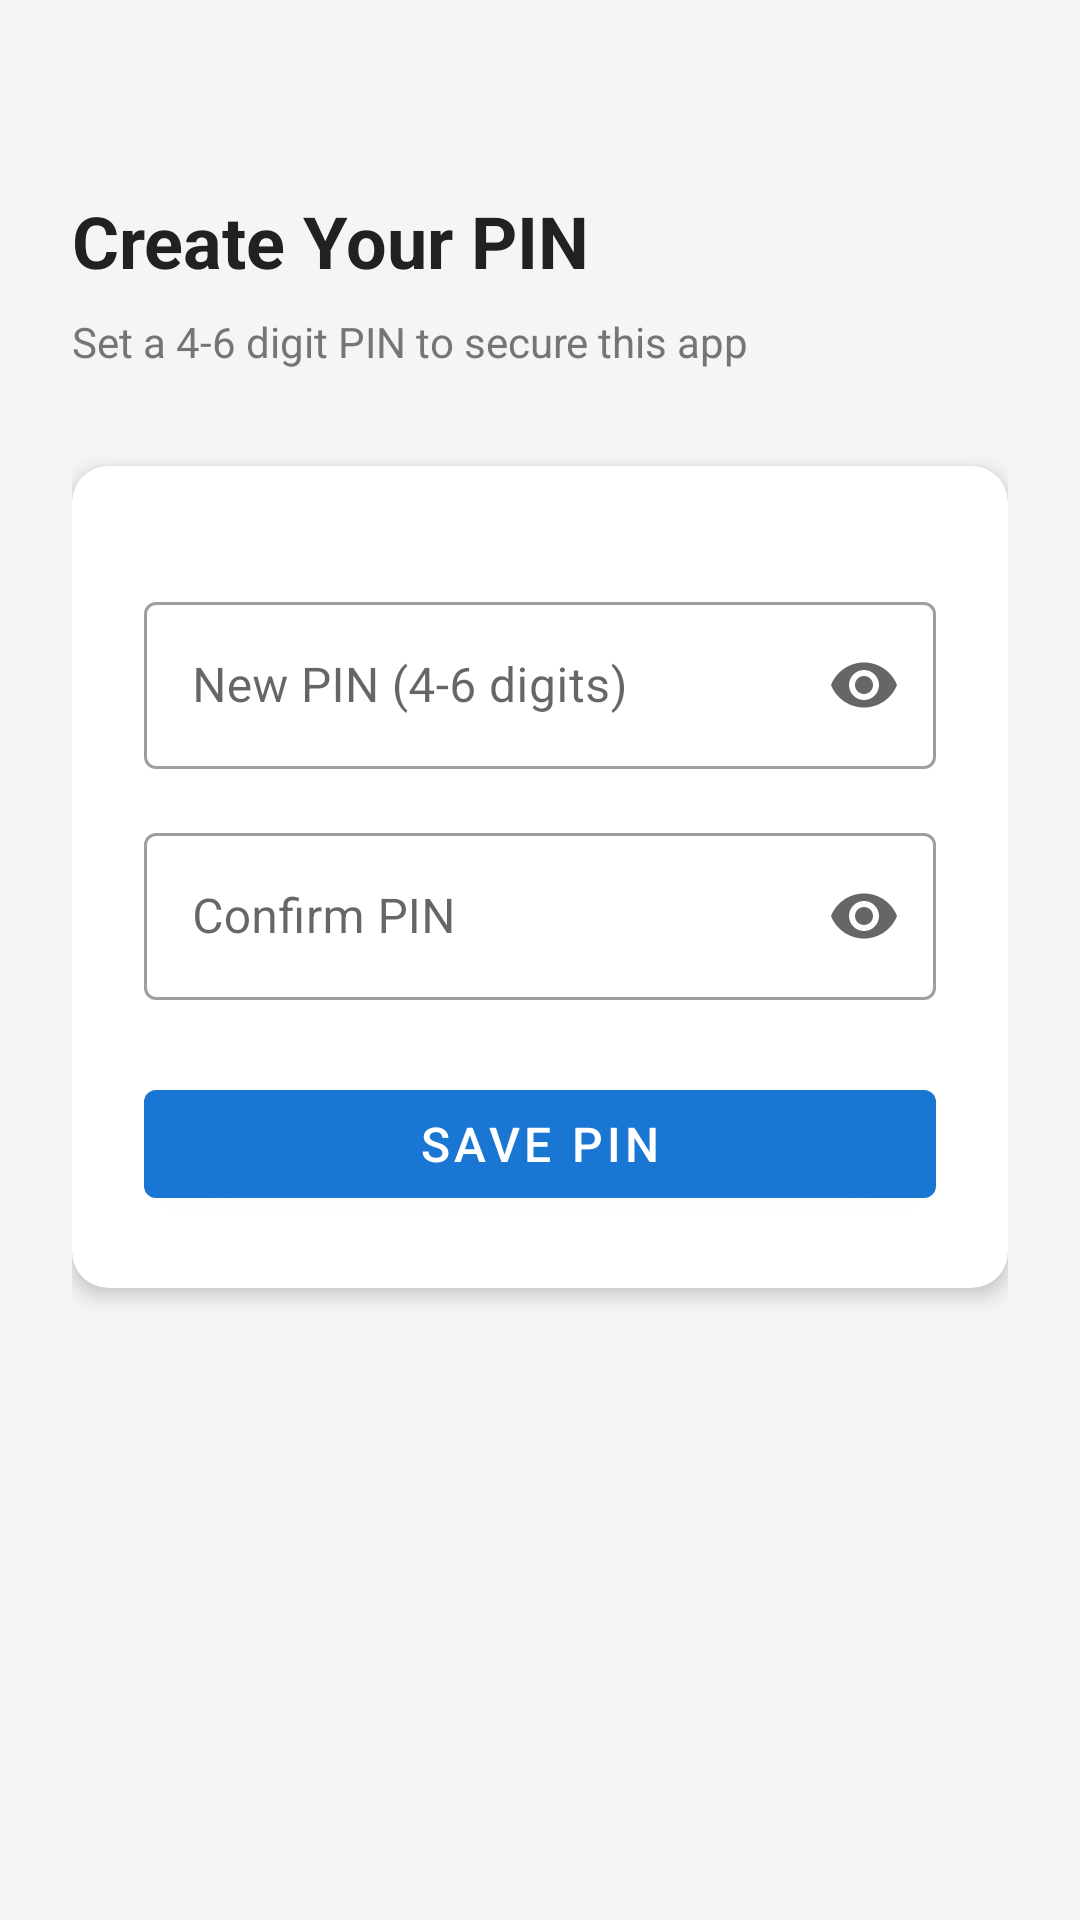

Android layout source for this screen:
<!-- AndroidManifest.xml: application theme Theme.SMSForwarder -->
<!-- res/layout/activity_setup_pin.xml -->
<?xml version="1.0" encoding="utf-8"?>
<ScrollView xmlns:android="http://schemas.android.com/apk/res/android"
    xmlns:app="http://schemas.android.com/apk/res-auto"
    android:layout_width="match_parent"
    android:layout_height="match_parent"
    android:background="@color/background_primary"
    android:fillViewport="true">

    <LinearLayout
        android:layout_width="match_parent"
        android:layout_height="wrap_content"
        android:orientation="vertical"
        android:padding="24dp">

        
        <TextView
            android:id="@+id/tvTitle"
            android:layout_width="match_parent"
            android:layout_height="wrap_content"
            android:layout_marginTop="40dp"
            android:text="Create Your PIN"
            android:textColor="@color/text_primary"
            android:textSize="24sp"
            android:textStyle="bold" />

        <TextView
            android:id="@+id/tvSubtitle"
            android:layout_width="match_parent"
            android:layout_height="wrap_content"
            android:layout_marginTop="8dp"
            android:text="Set a 4-6 digit PIN to secure this app"
            android:textColor="@color/text_secondary"
            android:textSize="14sp" />

        
        <com.google.android.material.card.MaterialCardView
            android:layout_width="match_parent"
            android:layout_height="wrap_content"
            android:layout_marginTop="32dp"
            app:cardCornerRadius="12dp"
            app:cardElevation="4dp">

            <LinearLayout
                android:layout_width="match_parent"
                android:layout_height="wrap_content"
                android:orientation="vertical"
                android:padding="24dp">

                
                <com.google.android.material.textfield.TextInputLayout
                    android:id="@+id/tilCurrentPin"
                    style="@style/Widget.MaterialComponents.TextInputLayout.OutlinedBox"
                    android:layout_width="match_parent"
                    android:layout_height="wrap_content"
                    android:hint="Current PIN"
                    android:visibility="gone"
                    app:endIconMode="password_toggle">

                    <com.google.android.material.textfield.TextInputEditText
                        android:id="@+id/etCurrentPin"
                        android:layout_width="match_parent"
                        android:layout_height="wrap_content"
                        android:inputType="numberPassword"
                        android:maxLength="6" />
                </com.google.android.material.textfield.TextInputLayout>

                
                <com.google.android.material.textfield.TextInputLayout
                    android:id="@+id/tilNewPin"
                    style="@style/Widget.MaterialComponents.TextInputLayout.OutlinedBox"
                    android:layout_width="match_parent"
                    android:layout_height="wrap_content"
                    android:layout_marginTop="16dp"
                    android:hint="New PIN (4-6 digits)"
                    app:endIconMode="password_toggle">

                    <com.google.android.material.textfield.TextInputEditText
                        android:id="@+id/etNewPin"
                        android:layout_width="match_parent"
                        android:layout_height="wrap_content"
                        android:inputType="numberPassword"
                        android:maxLength="6" />
                </com.google.android.material.textfield.TextInputLayout>

                
                <com.google.android.material.textfield.TextInputLayout
                    android:id="@+id/tilConfirmPin"
                    style="@style/Widget.MaterialComponents.TextInputLayout.OutlinedBox"
                    android:layout_width="match_parent"
                    android:layout_height="wrap_content"
                    android:layout_marginTop="16dp"
                    android:hint="Confirm PIN"
                    app:endIconMode="password_toggle">

                    <com.google.android.material.textfield.TextInputEditText
                        android:id="@+id/etConfirmPin"
                        android:layout_width="match_parent"
                        android:layout_height="wrap_content"
                        android:inputType="numberPassword"
                        android:maxLength="6" />
                </com.google.android.material.textfield.TextInputLayout>

                
                <com.google.android.material.button.MaterialButton
                    android:id="@+id/btnSavePin"
                    android:layout_width="match_parent"
                    android:layout_height="wrap_content"
                    android:layout_marginTop="24dp"
                    android:text="Save PIN"
                    android:textSize="16sp" />

            </LinearLayout>
        </com.google.android.material.card.MaterialCardView>

    </LinearLayout>
</ScrollView>
<!-- resources referenced by this layout -->
<resources>
  <color name="background_primary">#F5F5F5</color>
  <color name="text_primary">#212121</color>
  <color name="text_secondary">#757575</color>
  <style name="Theme.SMSForwarder" parent="Theme.MaterialComponents.Light.NoActionBar">
          
          <item name="colorPrimary">@color/primary</item>
          <item name="colorPrimaryDark">@color/primary_dark</item>
          <item name="colorAccent">@color/secondary</item>
  
          
          <item name="android:statusBarColor">@color/primary_dark</item>
  
          
          <item name="android:windowBackground">@color/background_primary</item>
      </style>
  <color name="primary">#1976D2</color>
  <color name="primary_dark">#1565C0</color>
  <color name="secondary">#FF6F00</color>
</resources>
